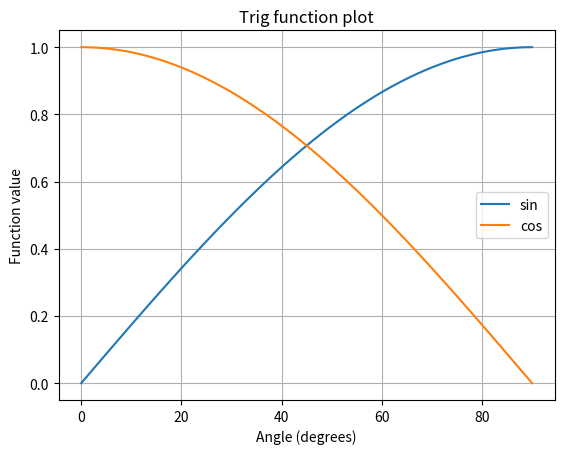

Reproduce this figure in Python.
# -*- coding: utf-8 -*-
"""
Created on Mon Feb  3 20:37:51 2020

program sincos.py
compute and plot sin and cos waves using arrays

@author: yeshw
"""

import numpy as np
import matplotlib.pylab as plt

a = 0
b = 90

sinwave = np.zeros(np.abs(b-a)+1,float)
coswave = np.zeros(np.abs(b-a)+1,float)

j = 0
for i in np.arange(a,b+1):
    theta = i * np.pi / 180.0
    sinwave[j] = np.sin(theta)
    coswave[j] = np.cos(theta)
    j = j+1

plt.figure(1)
plt.grid(True)
plt.plot(sinwave, label = 'sin')
plt.plot(coswave, label = 'cos')
plt.title('Trig function plot')
plt.xlabel('Angle (degrees)')
plt.ylabel('Function value')
plt.legend()
plt.show()